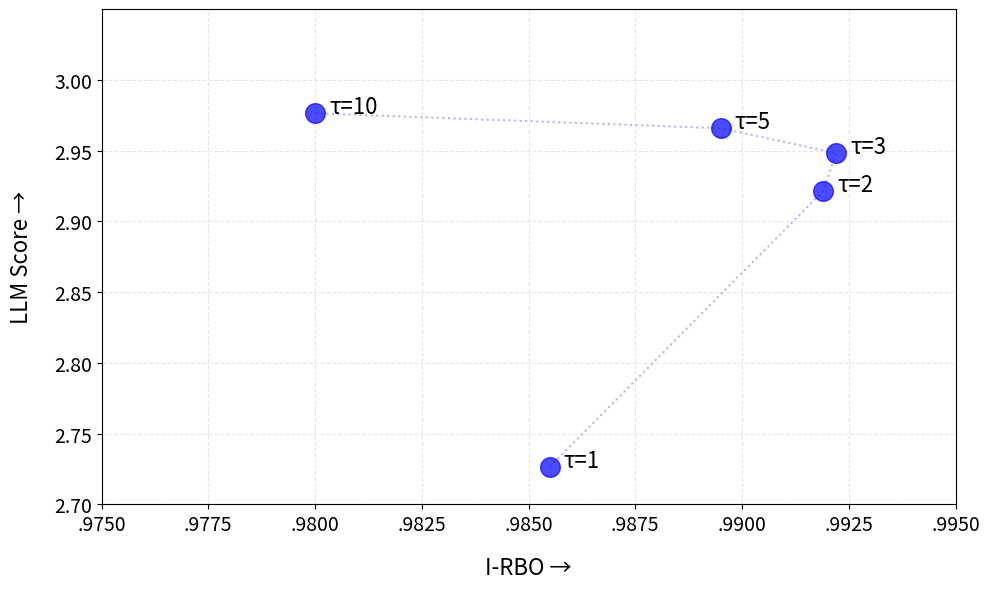

Write Python code to recreate this figure.
columns = ['tau', 'llm_score', 'inverted_rbo']
records = [
    [1, 2.7267, .9855],
    [2, 2.9215, .9919],
    [3, 2.9482, .9922],
    [5, 2.9658, .9895],
    [10, 2.9763, .9800],
]

import matplotlib.pyplot as plt
import numpy as np
import matplotlib.ticker as ticker

# Extract data
tau_values = [record[0] for record in records]
llm_scores = [record[1] for record in records]
inverted_rbo_values = [record[2] for record in records]

# Create the scatter plot
plt.figure(figsize=(10, 6))

# Sort the points by tau value to ensure correct line connection
sorted_indices = np.argsort(tau_values)
sorted_tau = [tau_values[i] for i in sorted_indices]
sorted_llm = [llm_scores[i] for i in sorted_indices]
sorted_rbo = [inverted_rbo_values[i] for i in sorted_indices]

# Connect the dots with a dotted line with lower alpha
plt.plot(inverted_rbo_values, llm_scores, 'b:', alpha=0.3, zorder=1)

# Add larger scatter points
plt.scatter(inverted_rbo_values, llm_scores, s=200, c='blue', alpha=0.7, zorder=2)

# Add labels for each point (tau values) with larger font
for i, tau in enumerate(tau_values):
    plt.annotate(f'τ={tau}', 
                 (inverted_rbo_values[i], llm_scores[i]),
                 textcoords="offset points", 
                 xytext=(10,0), 
                 ha='left',
                 fontsize=16)  # Positioned to the right of dots

# Add axis labels with arrows indicating "better" direction
plt.xlabel('I-RBO →', fontsize=16, labelpad=15)
plt.ylabel('LLM Score →', fontsize=16, labelpad=15)

# Set axis limits to provide more space
plt.ylim(2.7, 3.05)  # Maintain margin but will adjust ticks below
plt.xlim(0.975, 0.995)  # Adjust as needed for x-axis

# Format x-axis to show .0000 without leading zero
def format_func(x, pos):
    return f'.{int(x*10000):04d}'

ax = plt.gca()
ax.xaxis.set_major_formatter(ticker.FuncFormatter(format_func))

# Set up y-axis ticks to stop at 3.0
yticks = [tick for tick in np.arange(2.7, 3.05, 0.05) if tick <= 3.0]
plt.yticks(yticks, fontsize=14)
plt.xticks(fontsize=14)

# Add a title
plt.title("")

# Add a grid for better readability
plt.grid(True, linestyle='--', alpha=0.3)

# Adjust the plot margins
plt.tight_layout()

# Save the plot
plt.savefig('tau_comparison_plot.png', dpi=300, bbox_inches='tight')

# Display the plot
plt.show()

